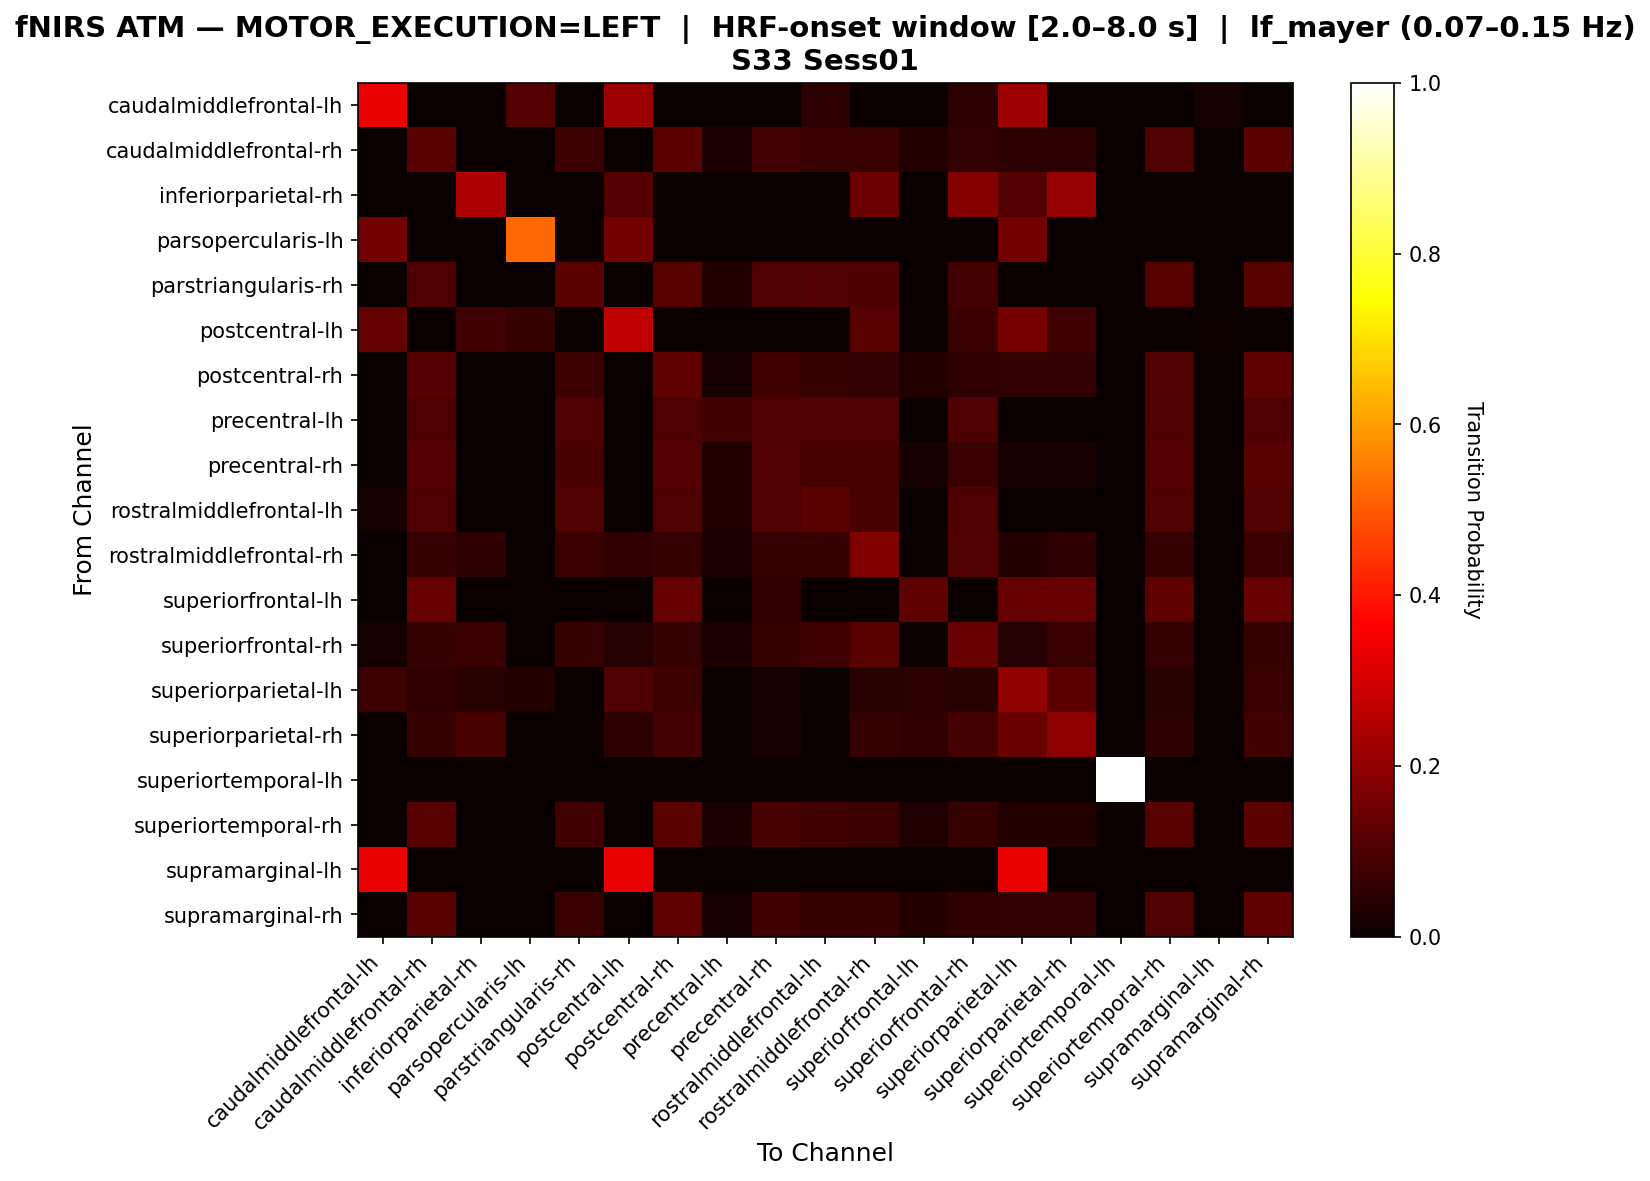

The data file committed next to this chart (first rows):
, caudalmiddlefrontal-lh, caudalmiddlefrontal-rh, inferiorparietal-rh, parsopercularis-lh, parstriangularis-rh, postcentral-lh, postcentral-rh, precentral-lh, precentral-rh, rostralmiddlefrontal-lh, rostralmiddlefrontal-rh, superiorfrontal-lh, superiorfrontal-rh, superiorparietal-lh, superiorparietal-rh, superiortemporal-lh, superiortemporal-rh, supramarginal-lh, supramarginal-rh
caudalmiddlefrontal-lh, 0.3333, 0.0, 0.0, 0.1111, 0.0, 0.2222, 0.0, 0.0, 0.0, 0.04762, 0.0, 0.0, 0.04762, 0.2222, 0.0, 0.0, 0.0, 0.01587, 0.0
caudalmiddlefrontal-rh, 0.0, 0.1176, 0.0, 0.0, 0.07563, 0.0, 0.1218, 0.02521, 0.08824, 0.07143, 0.07143, 0.03782, 0.05882, 0.05042, 0.05042, 0.0, 0.1092, 0.0, 0.1218
inferiorparietal-rh, 0.0, 0.0, 0.2439, 0.0, 0.0, 0.1098, 0.0, 0.0, 0.0, 0.0, 0.1463, 0.0, 0.1829, 0.1098, 0.2073, 0.0, 0.0, 0.0, 0.0
parsopercularis-lh, 0.16, 0.0, 0.0, 0.52, 0.0, 0.16, 0.0, 0.0, 0.0, 0.0, 0.0, 0.0, 0.0, 0.16, 0.0, 0.0, 0.0, 0.0, 0.0
parstriangularis-rh, 0.0, 0.1034, 0.0, 0.0, 0.1207, 0.0, 0.1149, 0.03448, 0.1034, 0.1092, 0.0977, 0.0, 0.08621, 0.0, 0.0, 0.0, 0.1149, 0.0, 0.1149
postcentral-lh, 0.1364, 0.0, 0.08182, 0.06364, 0.0, 0.2727, 0.0, 0.0, 0.0, 0.0, 0.1182, 0.0, 0.07273, 0.1636, 0.08182, 0.0, 0.0, 0.009091, 0.0
postcentral-rh, 0.0, 0.1099, 0.0, 0.0, 0.07692, 0.0, 0.1319, 0.02198, 0.08059, 0.0696, 0.06227, 0.03663, 0.05495, 0.06227, 0.05861, 0.0, 0.1062, 0.0, 0.1282
precentral-lh, 0.0, 0.1017, 0.0, 0.0, 0.1017, 0.0, 0.1017, 0.08475, 0.1017, 0.1017, 0.1017, 0.0, 0.1017, 0.0, 0.0, 0.0, 0.1017, 0.0, 0.1017
precentral-rh, 0.0, 0.1111, 0.0, 0.0, 0.09524, 0.0, 0.1111, 0.03175, 0.1058, 0.08995, 0.08995, 0.02116, 0.07407, 0.02116, 0.02116, 0.0, 0.1111, 0.0, 0.1164
rostralmiddlefrontal-lh, 0.02273, 0.1023, 0.0, 0.0, 0.108, 0.0, 0.1023, 0.03409, 0.1023, 0.1193, 0.09659, 0.0, 0.1023, 0.0, 0.0, 0.0, 0.1023, 0.0, 0.108
rostralmiddlefrontal-rh, 0.0, 0.06897, 0.05172, 0.0, 0.07328, 0.05603, 0.06897, 0.02586, 0.06897, 0.06897, 0.1767, 0.0, 0.1078, 0.03879, 0.05172, 0.0, 0.06897, 0.0, 0.07328
superiorfrontal-lh, 0.0, 0.1389, 0.0, 0.0, 0.0, 0.0, 0.1389, 0.0, 0.05556, 0.0, 0.0, 0.125, 0.0, 0.1389, 0.1389, 0.0, 0.125, 0.0, 0.1389
superiorfrontal-rh, 0.01762, 0.06608, 0.07048, 0.0, 0.06608, 0.03965, 0.06608, 0.02643, 0.06608, 0.0793, 0.1189, 0.0, 0.141, 0.03965, 0.07048, 0.0, 0.06608, 0.0, 0.06608
superiorparietal-lh, 0.07805, 0.05854, 0.0439, 0.03902, 0.0, 0.1024, 0.07805, 0.0, 0.01951, 0.0, 0.0439, 0.04878, 0.0439, 0.2, 0.122, 0.0, 0.0439, 0.004878, 0.07317
superiorparietal-rh, 0.0, 0.0663, 0.09392, 0.0, 0.0, 0.04972, 0.0884, 0.0, 0.0221, 0.0, 0.0663, 0.05525, 0.0884, 0.1436, 0.1934, 0.0, 0.04972, 0.0, 0.08287
superiortemporal-lh, 0.0, 0.0, 0.0, 0.0, 0.0, 0.0, 0.0, 0.0, 0.0, 0.0, 0.0, 0.0, 0.0, 0.0, 0.0, 1.0, 0.0, 0.0, 0.0
superiortemporal-rh, 0.0, 0.1139, 0.0, 0.0, 0.08439, 0.0, 0.1181, 0.02532, 0.09283, 0.08017, 0.07173, 0.03376, 0.06329, 0.03797, 0.03797, 0.004219, 0.1139, 0.0, 0.1224
supramarginal-lh, 0.3333, 0.0, 0.0, 0.0, 0.0, 0.3333, 0.0, 0.0, 0.0, 0.0, 0.0, 0.0, 0.0, 0.3333, 0.0, 0.0, 0.0, 0.0, 0.0
supramarginal-rh, 0.0, 0.1136, 0.0, 0.0, 0.07197, 0.0, 0.1288, 0.02273, 0.08333, 0.06818, 0.06439, 0.03788, 0.05682, 0.06061, 0.06061, 0.0, 0.1023, 0.0, 0.1288
